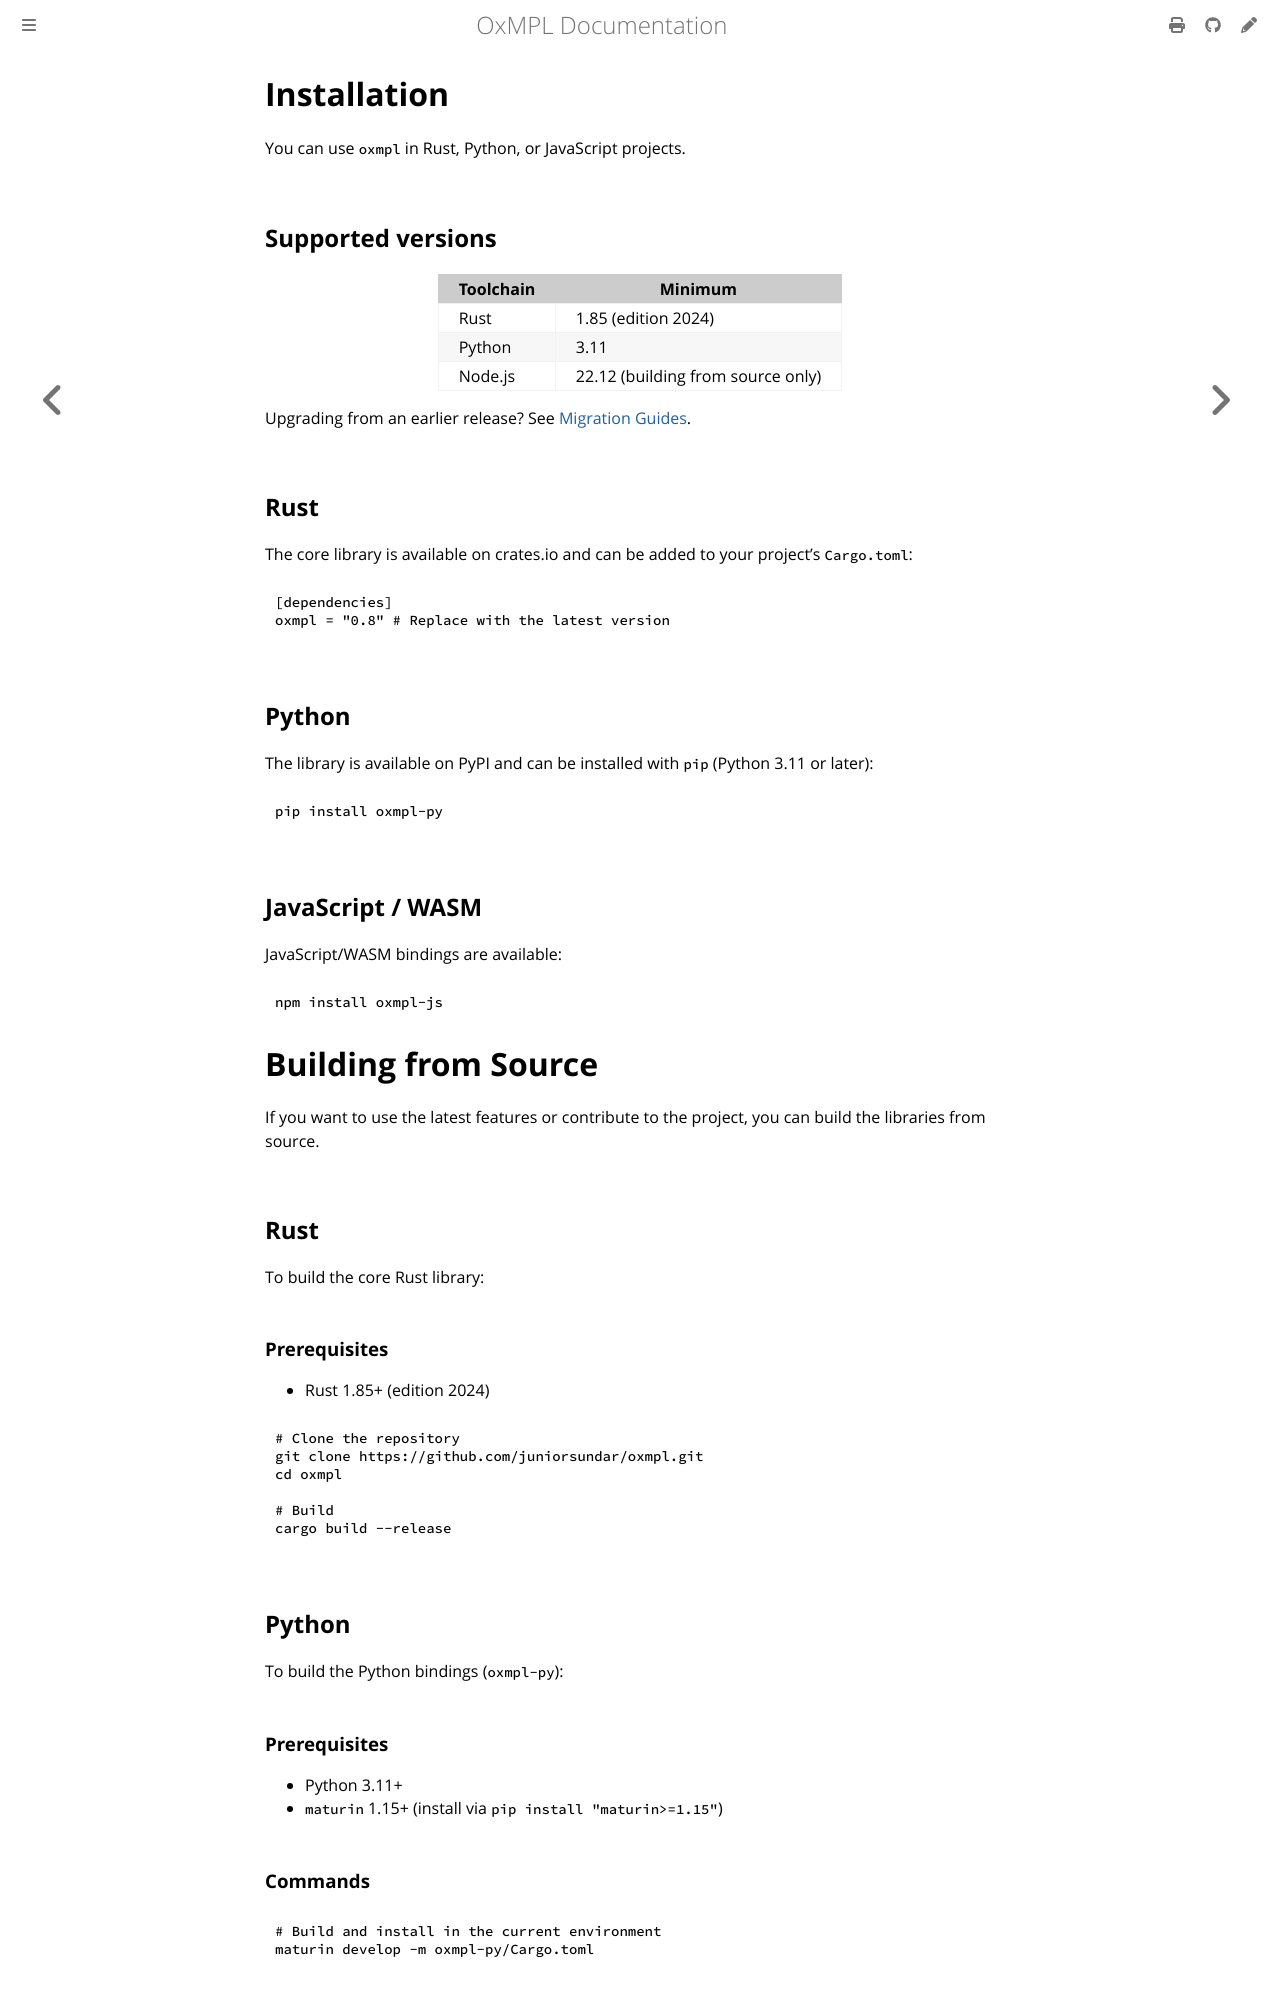

repository: juniorsundar/oxmpl · page: installation.html · generator: mdbook

# Installation
You can use `oxmpl` in Rust, Python, or JavaScript projects.

## Supported versions

| Toolchain | Minimum |
|---|---|
| Rust | 1.85 (edition 2024) |
| Python | 3.11 |
| Node.js | 22.12 (building from source only) |

Upgrading from an earlier release? See [Migration Guides](migration/index.md).

## Rust
The core library is available on crates.io and can be added to your project's `Cargo.toml`:

```toml
[dependencies]
oxmpl = "0.8" # Replace with the latest version
```

## Python
The library is available on PyPI and can be installed with `pip` (Python 3.11 or later):

```bash
pip install oxmpl-py
```

## JavaScript / WASM
JavaScript/WASM bindings are available:

```bash
npm install oxmpl-js
```

# Building from Source
If you want to use the latest features or contribute to the project, you can build the libraries from source.

## Rust
To build the core Rust library:

### Prerequisites
- Rust 1.85+ (edition 2024)

```bash
# Clone the repository
git clone https://github.com/juniorsundar/oxmpl.git
cd oxmpl

# Build
cargo build --release
```

## Python
To build the Python bindings (`oxmpl-py`):

### Prerequisites
- Python 3.11+
- `maturin` 1.15+ (install via `pip install "maturin>=1.15"`)
